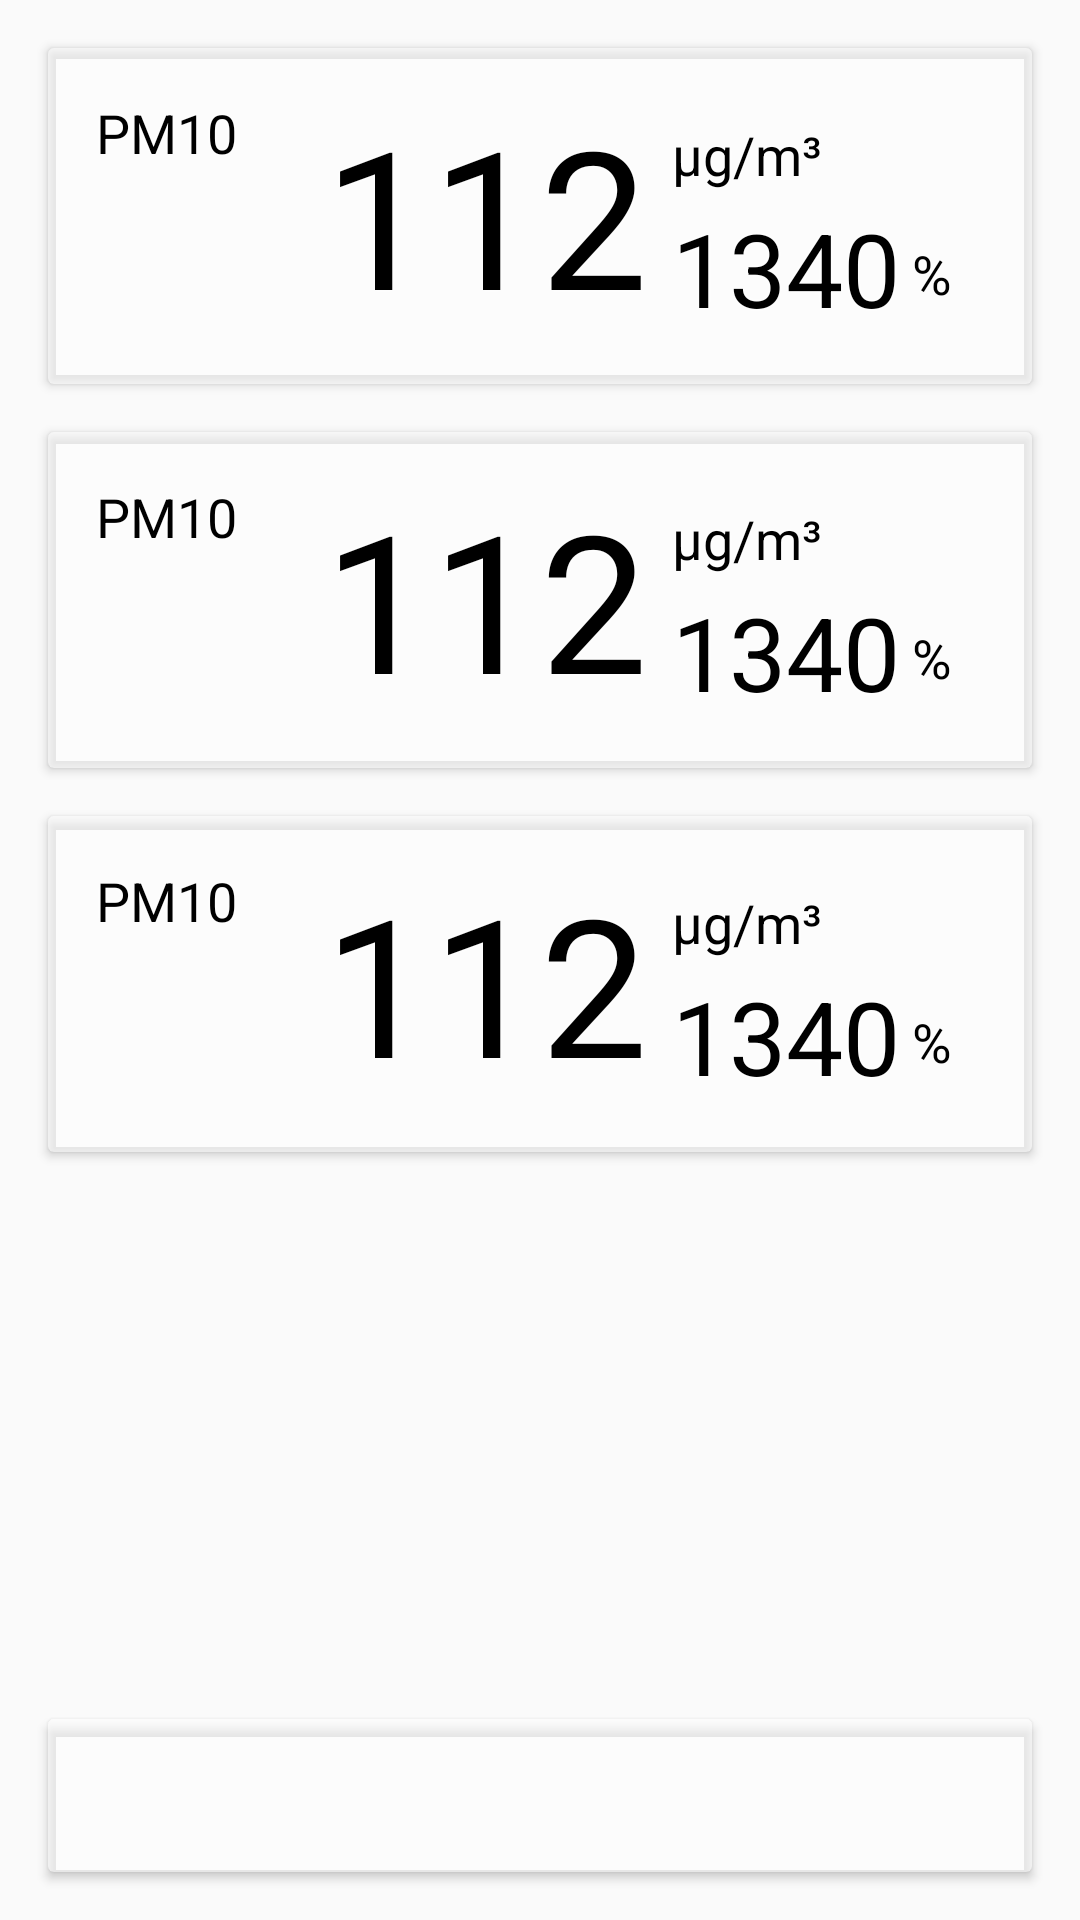

Produce the Android XML layout that renders to this screen, including the resource entries it uses.
<!-- AndroidManifest.xml: application theme AppTheme -->
<!-- res/layout/fragment_values.xml -->
<?xml version="1.0" encoding="utf-8"?>
<android.support.constraint.ConstraintLayout
    xmlns:android="http://schemas.android.com/apk/res/android"
    xmlns:app="http://schemas.android.com/apk/res-auto"
    xmlns:tools="http://schemas.android.com/tools"
    android:layout_width="match_parent"
    android:layout_height="match_parent"
    tools:context="pmstation.MainActivity">
    <android.support.v7.widget.CardView
        android:id="@+id/pm1_card"
        android:layout_width="0dp"
        android:layout_height="112dp"
        android:layout_marginEnd="16dp"
        android:layout_marginStart="16dp"
        android:layout_marginTop="16dp"
        app:cardBackgroundColor="#88FFFFFF"
        app:layout_constraintEnd_toEndOf="parent"
        app:layout_constraintStart_toStartOf="parent"
        app:layout_constraintTop_toTopOf="parent"
        >
        <include layout="@layout/pm_card"/>
    </android.support.v7.widget.CardView>
    <android.support.v7.widget.CardView
        android:id="@+id/pm25_card"
        android:layout_width="0dp"
        android:layout_height="112dp"
        android:layout_marginEnd="16dp"
        android:layout_marginStart="16dp"
        android:layout_marginTop="16dp"
        app:cardBackgroundColor="#88FFFFFF"
        app:layout_constraintEnd_toEndOf="parent"
        app:layout_constraintStart_toStartOf="parent"
        app:layout_constraintTop_toBottomOf="@+id/pm1_card">
        <include layout="@layout/pm_card"/>
    </android.support.v7.widget.CardView>
    <android.support.v7.widget.CardView
        android:id="@+id/pm10_card"
        android:layout_width="0dp"
        android:layout_height="112dp"
        android:layout_marginEnd="16dp"
        android:layout_marginStart="16dp"
        android:layout_marginTop="16dp"
        app:cardBackgroundColor="#88FFFFFF"
        app:layout_constraintEnd_toEndOf="parent"
        app:layout_constraintStart_toStartOf="parent"
        app:layout_constraintTop_toBottomOf="@+id/pm25_card">
        <include layout="@layout/pm_card"/>
    </android.support.v7.widget.CardView>
    <android.support.v7.widget.CardView
        android:id="@+id/time_card"
        android:layout_width="0dp"
        android:layout_height="wrap_content"
        android:layout_marginBottom="16dp"
        android:layout_marginEnd="16dp"
        android:layout_marginStart="16dp"
        app:cardBackgroundColor="#88FFFFFF"
        app:layout_constraintBottom_toBottomOf="parent"
        app:layout_constraintEnd_toEndOf="parent"
        app:layout_constraintStart_toStartOf="parent"
        >
        <TextView
            android:id="@+id/time"
            android:layout_width="match_parent"
            android:layout_height="wrap_content"
            android:layout_gravity="center"
            android:layout_marginBottom="16dp"
            android:layout_marginEnd="16dp"
            android:layout_marginStart="16dp"
            android:layout_marginTop="16dp"
            android:gravity="center"
            android:textColor="@android:color/black"
            tools:text="1234"
            />
    </android.support.v7.widget.CardView>
</android.support.constraint.ConstraintLayout>
<!-- res/layout/pm_card.xml (included above) -->
<?xml version="1.0" encoding="utf-8"?>
<android.support.constraint.ConstraintLayout
    xmlns:android="http://schemas.android.com/apk/res/android"
    xmlns:app="http://schemas.android.com/apk/res-auto"
    xmlns:tools="http://schemas.android.com/tools"
    android:layout_width="match_parent"
    android:layout_height="match_parent"
    tools:showIn="@layout/fragment_values">
    <android.support.constraint.Guideline
        android:id="@+id/guideline"
        android:layout_width="wrap_content"
        android:layout_height="wrap_content"
        android:orientation="vertical"
        app:layout_constraintGuide_end="120dp"/>
    <TextView
        android:id="@+id/pm_main_value"
        android:layout_width="wrap_content"
        android:layout_height="86dp"
        android:layout_marginBottom="8dp"
        android:layout_marginEnd="8dp"
        android:layout_marginTop="8dp"
        android:shadowColor="#ffffff"
        android:shadowRadius="5"
        android:textAppearance="@style/TextAppearance.AppCompat.Display1"
        android:textColor="@android:color/black"
        android:textSize="64sp"
        app:layout_constraintBottom_toBottomOf="parent"
        app:layout_constraintEnd_toStartOf="@id/guideline"
        app:layout_constraintTop_toTopOf="parent"
        tools:text="112"/>
    <TextView
        android:id="@+id/pm_main_unit"
        android:layout_width="wrap_content"
        android:layout_height="wrap_content"
        android:layout_marginStart="8dp"
        android:shadowColor="#ffffff"
        android:shadowRadius="5"
        android:text="@string/unit"
        android:textAppearance="@style/TextAppearance.AppCompat.Medium"
        android:textColor="@android:color/black"
        app:layout_constraintBottom_toBottomOf="@id/pm_main_value"
        app:layout_constraintStart_toEndOf="@id/pm_main_value"
        app:layout_constraintTop_toTopOf="@id/pm_main_value"
        app:layout_constraintVertical_bias="0.17"/>
    <TextView
        android:id="@+id/pm_label"
        android:layout_width="wrap_content"
        android:layout_height="wrap_content"
        android:layout_marginStart="16dp"
        android:layout_marginTop="16dp"
        android:shadowColor="#ffffff"
        android:shadowRadius="5"
        android:text="@string/pm10"
        android:textAppearance="@style/TextAppearance.AppCompat.Medium"
        android:textColor="@android:color/black"
        app:layout_constraintStart_toStartOf="parent"
        app:layout_constraintTop_toTopOf="parent"/>
    <TextView
        android:id="@+id/pm_secondary_value"
        android:layout_width="wrap_content"
        android:layout_height="wrap_content"
        android:layout_marginBottom="16dp"
        android:layout_marginStart="8dp"
        android:shadowColor="#ffffff"
        android:shadowRadius="5"
        android:textAppearance="@style/TextAppearance.AppCompat.Display1"
        android:textColor="@android:color/black"
        app:layout_constraintBottom_toBottomOf="parent"
        app:layout_constraintStart_toEndOf="@+id/pm_main_value"
        tools:text="1340"/>
    <TextView
        android:id="@+id/pm_secondary_unit"
        android:layout_width="wrap_content"
        android:layout_height="wrap_content"
        android:layout_marginBottom="8dp"
        android:layout_marginStart="4dp"
        android:layout_marginTop="8dp"
        android:shadowColor="#ffffff"
        android:shadowRadius="5"
        android:text="@string/percent"
        android:textAppearance="@style/TextAppearance.AppCompat.Medium"
        android:textColor="@android:color/black"
        app:layout_constraintBottom_toBottomOf="@+id/pm_secondary_value"
        app:layout_constraintStart_toEndOf="@+id/pm_secondary_value"
        app:layout_constraintTop_toTopOf="@+id/pm_secondary_value"
        app:layout_constraintVertical_bias="0.85"/>
</android.support.constraint.ConstraintLayout>
<!-- resources referenced by this layout -->
<resources>
  <string name="percent" translatable="false">%</string>
  <string name="pm10" translatable="false">PM10</string>
  <string name="unit" translatable="false">µg/m³</string>
  <style name="AppTheme" parent="Theme.AppCompat.Light.DarkActionBar">
          
          <item name="colorPrimary">@color/colorPrimary</item>
          <item name="colorPrimaryDark">@color/colorPrimaryDark</item>
          <item name="colorAccent">@color/colorAccent</item>
          <item name="android:textColor">#000000</item>
      </style>
  <color name="colorPrimary">#3F51B5</color>
  <color name="colorPrimaryDark">#303F9F</color>
  <color name="colorAccent">#a16100</color>
</resources>
